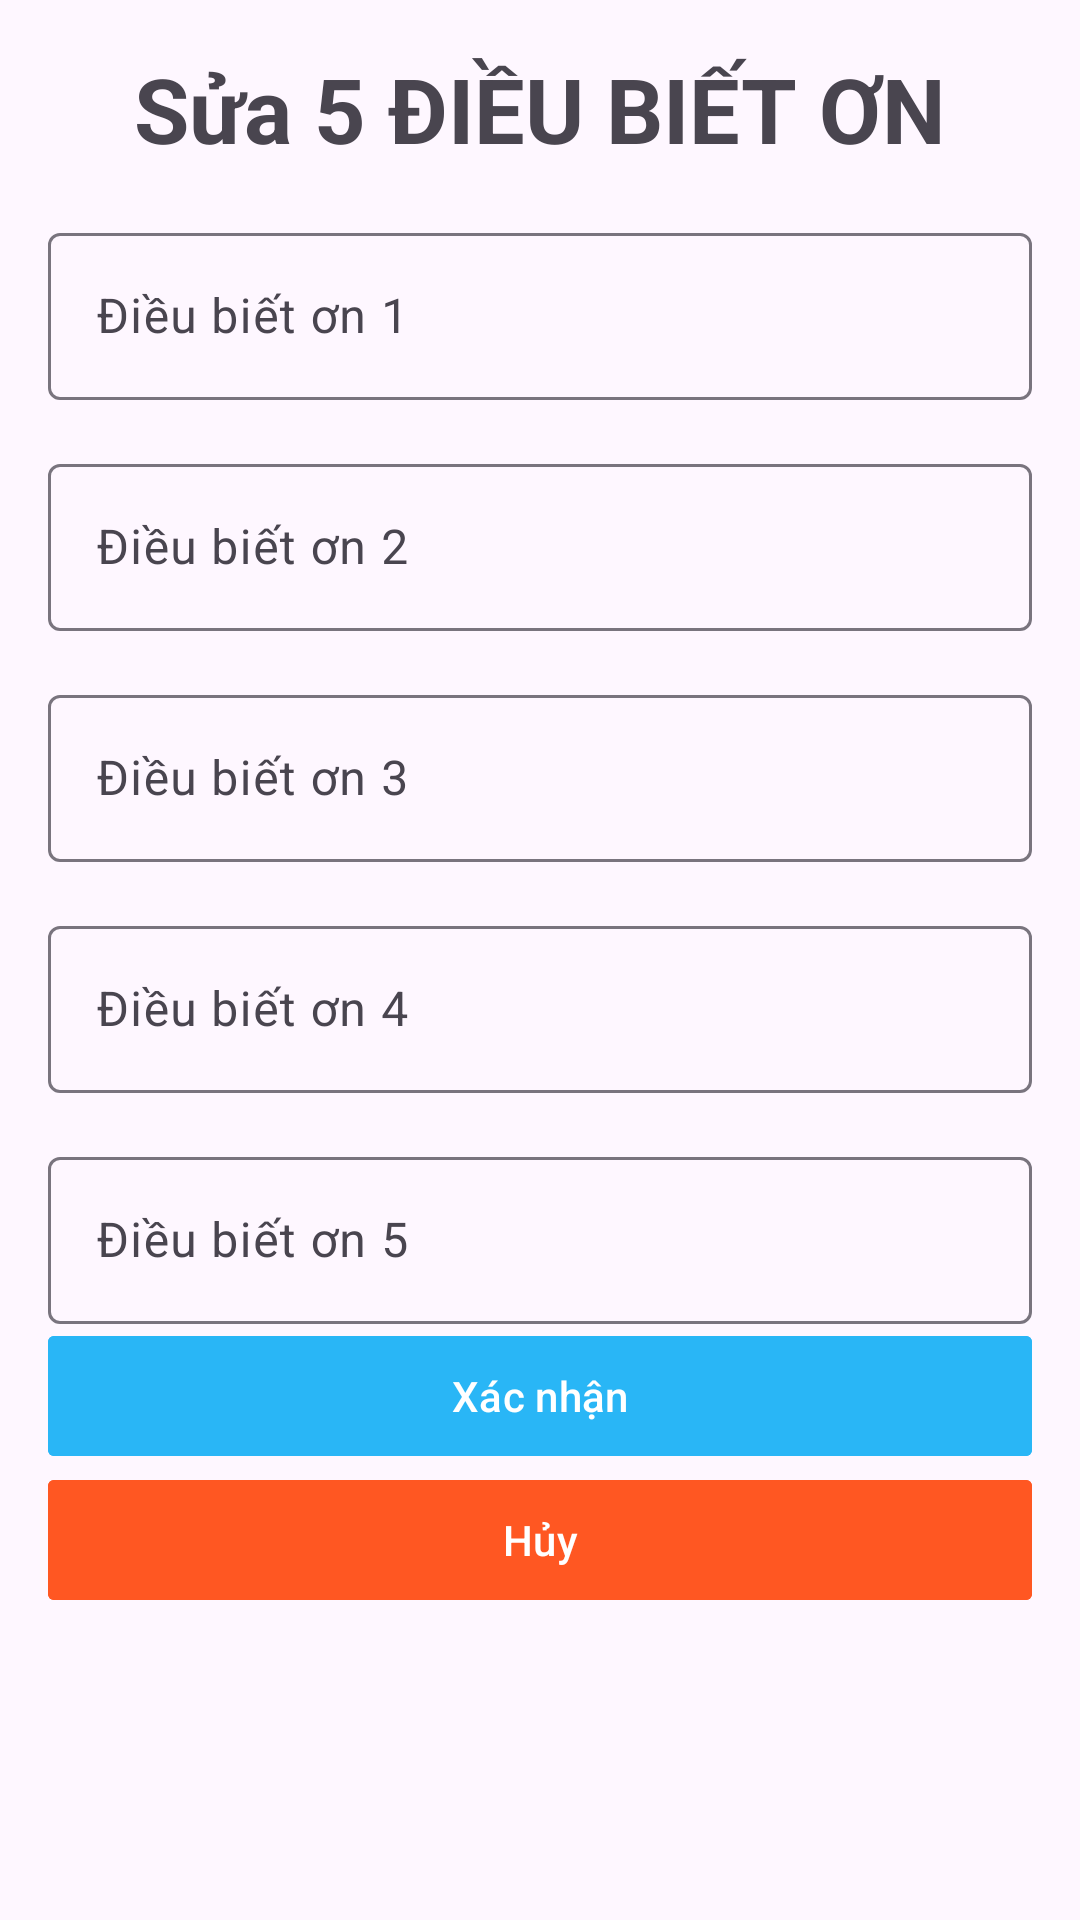

Write the Android layout XML for this screen, with the resource values it uses.
<!-- AndroidManifest.xml: application theme Theme.PDPNET -->
<!-- res/layout/custom_dialog_bieton.xml -->
<LinearLayout xmlns:android="http://schemas.android.com/apk/res/android"
    xmlns:tools="http://schemas.android.com/tools"
    android:layout_width="match_parent"
    android:layout_height="match_parent"
    xmlns:app="http://schemas.android.com/apk/res-auto"
    android:orientation="vertical"
    android:padding="16dp"
    android:gravity="center|top">
    <TextView
        android:layout_width="wrap_content"
        android:layout_height="wrap_content"
        android:text="Sửa 5 ĐIỀU BIẾT ƠN"
        android:textSize="30dp"
        android:textStyle="bold"/>

    <com.google.android.material.textfield.TextInputLayout
        android:layout_width="match_parent"
        android:layout_height="wrap_content"
        android:layout_marginTop="16dp">

        <com.google.android.material.textfield.TextInputEditText
            android:id="@+id/edtBietOn1"
            android:layout_width="match_parent"
            android:layout_height="wrap_content"
            android:hint="Điều biết ơn 1"
            android:inputType="textMultiLine"
            android:minLines="1"
            android:maxLines="5"
            android:scrollHorizontally="false"/>
    </com.google.android.material.textfield.TextInputLayout>

    <com.google.android.material.textfield.TextInputLayout
        android:layout_width="match_parent"
        android:layout_height="wrap_content"
        android:layout_marginTop="16dp">

        <com.google.android.material.textfield.TextInputEditText
            android:id="@+id/edtBietOn2"
            android:layout_width="match_parent"
            android:layout_height="wrap_content"
            android:hint="Điều biết ơn 2"
            android:inputType="textMultiLine"
            android:minLines="1"
            android:maxLines="5"
            android:scrollHorizontally="false"/>
    </com.google.android.material.textfield.TextInputLayout>
    <com.google.android.material.textfield.TextInputLayout
        android:layout_width="match_parent"
        android:layout_height="wrap_content"
        android:layout_marginTop="16dp">

        <com.google.android.material.textfield.TextInputEditText
            android:id="@+id/edtBietOn3"
            android:layout_width="match_parent"
            android:layout_height="wrap_content"
            android:hint="Điều biết ơn 3"
            android:inputType="textMultiLine"
            android:minLines="1"
            android:maxLines="5"
            android:scrollHorizontally="false"/>
    </com.google.android.material.textfield.TextInputLayout>
    <com.google.android.material.textfield.TextInputLayout
        android:layout_width="match_parent"
        android:layout_height="wrap_content"
        android:layout_marginTop="16dp">

        <com.google.android.material.textfield.TextInputEditText
            android:id="@+id/edtBietOn4"
            android:layout_width="match_parent"
            android:layout_height="wrap_content"
            android:hint="Điều biết ơn 4"
            android:inputType="textMultiLine"
            android:minLines="1"
            android:maxLines="5"
            android:scrollHorizontally="false"/>
    </com.google.android.material.textfield.TextInputLayout>
    <com.google.android.material.textfield.TextInputLayout
        android:layout_width="match_parent"
        android:layout_height="wrap_content"
        android:layout_marginTop="16dp">
        <com.google.android.material.textfield.TextInputEditText
            android:id="@+id/edtBietOn5"
            android:layout_width="match_parent"
            android:layout_height="wrap_content"
            android:hint="Điều biết ơn 5"
            android:inputType="textMultiLine"
            android:minLines="1"
            android:maxLines="5"
            android:scrollHorizontally="false"/>
    </com.google.android.material.textfield.TextInputLayout>
    <com.google.android.material.button.MaterialButton
        android:id="@+id/btnXacNhanBietOn"
        android:layout_width="match_parent"
        android:layout_height="wrap_content"
        android:text="Xác nhận"
        app:cornerRadius="2dp"
        android:backgroundTint="@color/main_color"
        android:textColor="@color/white"
        android:textSize="14sp"
        />
    <com.google.android.material.button.MaterialButton
        android:id="@+id/btnHuy"
        android:layout_width="match_parent"
        android:layout_height="wrap_content"
        android:text="Hủy"
        app:cornerRadius="2dp"
        android:backgroundTint="#FF5722"
        android:textColor="@color/white"
        android:textSize="14sp"
        />




</LinearLayout>
<!-- resources referenced by this layout -->
<resources>
  <color name="main_color">#29B6F6</color>
  <color name="white">#FFFFFFFF</color>
  <style name="Theme.PDPNET" parent="Base.Theme.PDPNET" />
  <style name="Base.Theme.PDPNET" parent="Theme.Material3.DayNight.NoActionBar">
          
          
      </style>
</resources>
